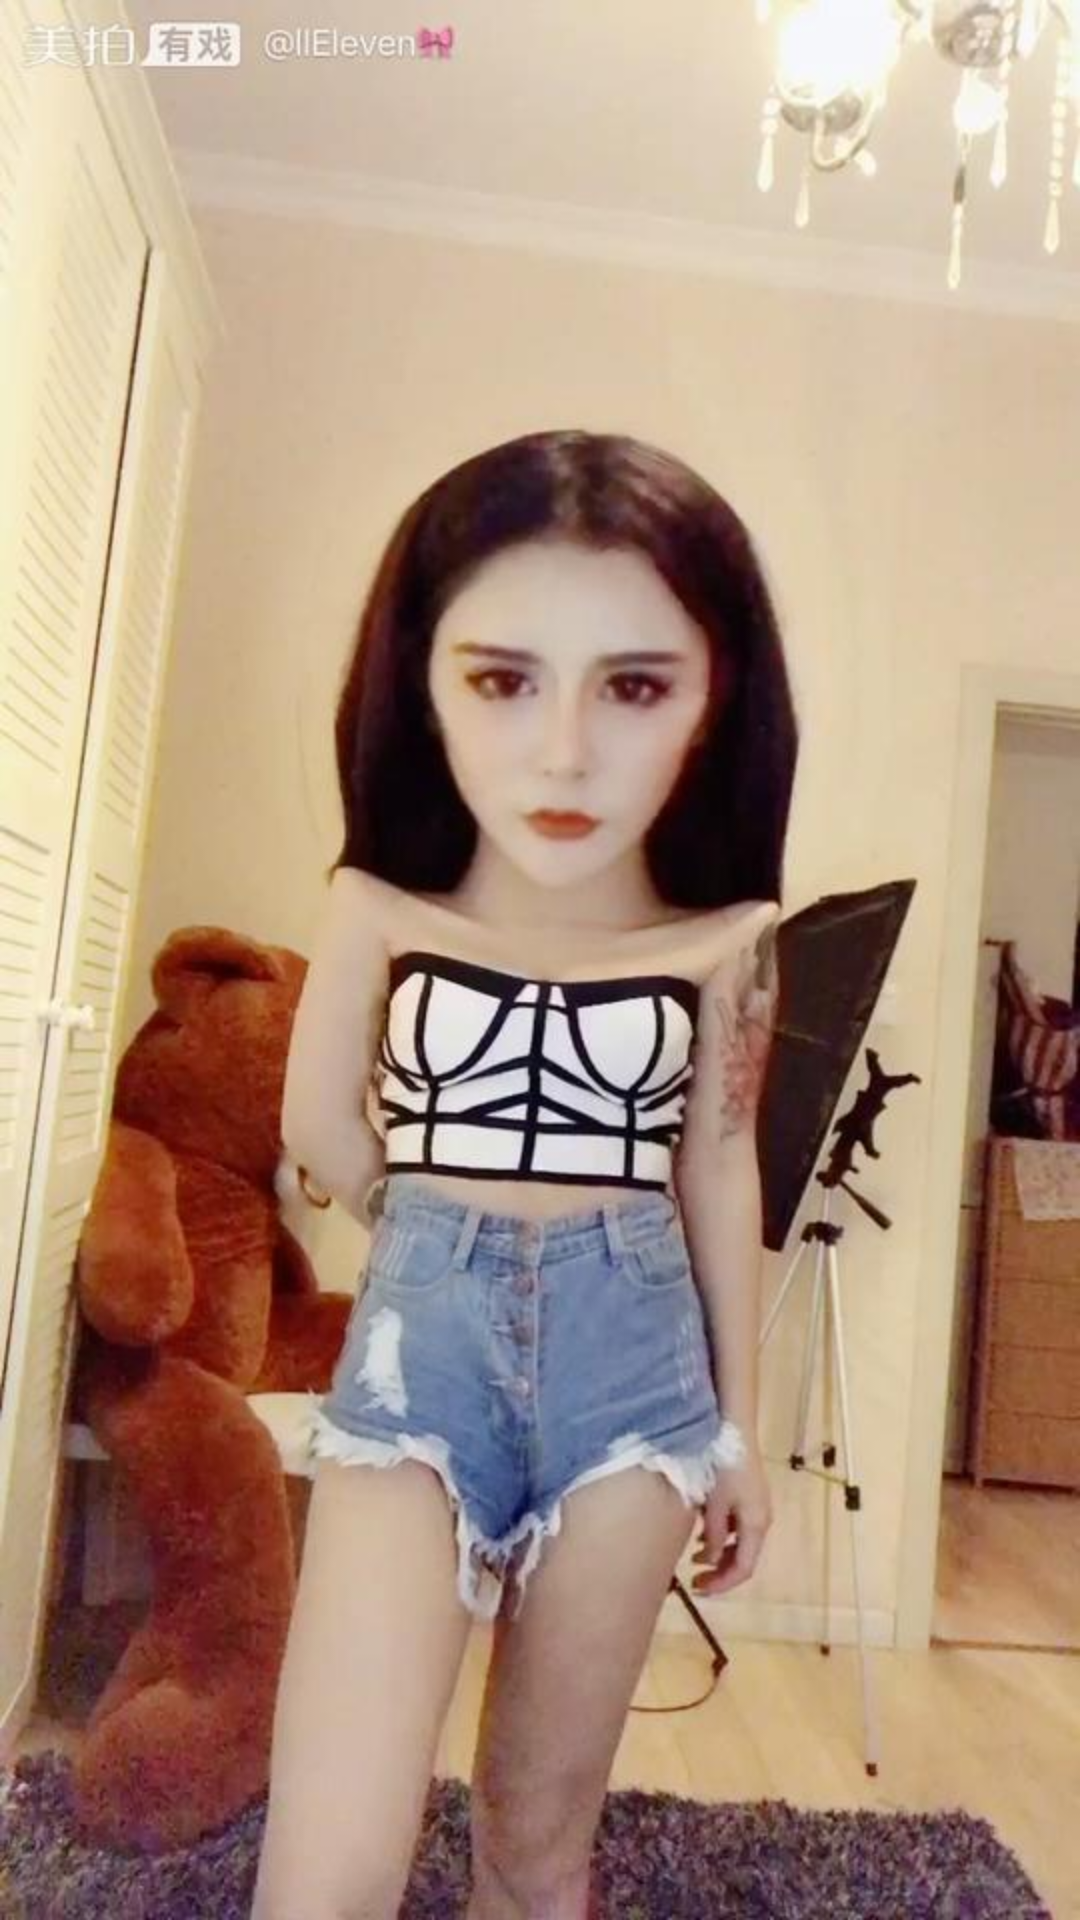

The Android layout XML behind this screen, and the referenced resources:
<!-- AndroidManifest.xml: application theme AppTheme -->
<!-- res/layout/layout_image.xml -->
<?xml version="1.0" encoding="utf-8"?>
<ImageView
    xmlns:android="http://schemas.android.com/apk/res/android"
    android:src="@drawable/p1"
    android:layout_width="match_parent"
    android:layout_height="match_parent">

</ImageView>
<!-- resources referenced by this layout -->
<resources>
  <!-- drawable p1: jpg bitmap (drawable, 57908 bytes) -->
  <style name="AppTheme" parent="Theme.AppCompat.Light.DarkActionBar">
          <item name="colorPrimary">@color/colorPrimary</item>
          <item name="colorPrimaryDark">@color/colorPrimaryDark</item>
          <item name="colorAccent">@color/colorAccent</item>
      </style>
  <color name="colorPrimary">#3F51B5</color>
  <color name="colorPrimaryDark">#303F9F</color>
  <color name="colorAccent">#FF4081</color>
</resources>
